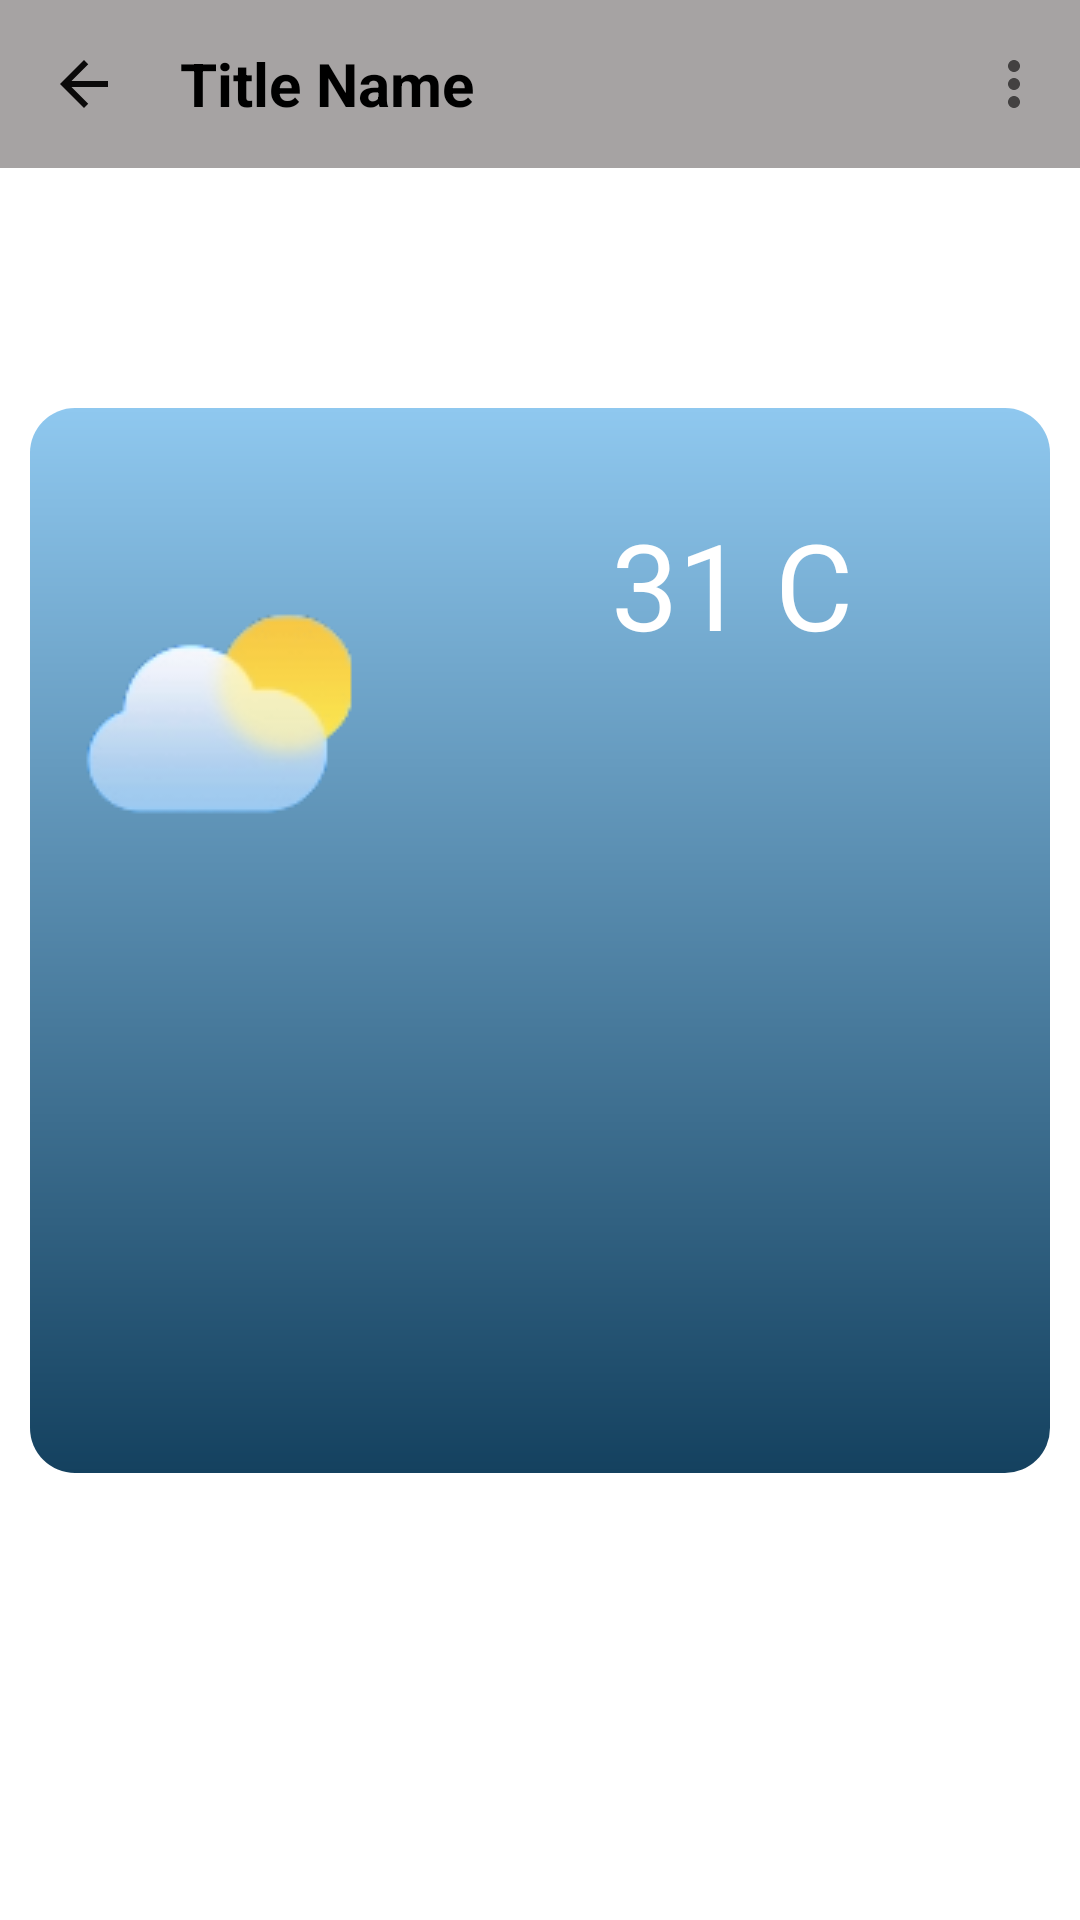

Android layout source for this screen:
<!-- AndroidManifest.xml: application theme Theme.KrishiTantrik -->
<!-- res/layout/activity_weather.xml -->
<?xml version="1.0" encoding="utf-8"?>
<LinearLayout xmlns:android="http://schemas.android.com/apk/res/android"
    xmlns:app="http://schemas.android.com/apk/res-auto"
    xmlns:tools="http://schemas.android.com/tools"
    android:layout_width="match_parent"
    android:layout_height="match_parent"
    android:orientation="vertical"
    tools:context=".weatherActivity">

    <include
        android:id="@+id/toolbar"
        layout="@layout/action_bar"/>
    
    <LinearLayout
        android:layout_width="match_parent"
        android:layout_height="355dp"
        android:layout_marginTop="80dp"
        android:layout_marginHorizontal="10dp"
        android:background="@drawable/weatherbg"
        android:orientation="vertical">

        <LinearLayout
            android:layout_width="match_parent"
            android:layout_height="wrap_content"
            android:layout_weight="0.5"
            android:orientation="horizontal">
            <ImageView
                android:layout_width="wrap_content"
                android:layout_height="match_parent"
                android:src="@drawable/cloudy"/>

            <LinearLayout
                android:layout_width="wrap_content"
                android:layout_height="match_parent"
                android:layout_weight="1"
                android:layout_marginTop="32dp"
                android:orientation="vertical">

                <TextView
                    android:layout_width="wrap_content"
                    android:layout_height="wrap_content"
                    android:id="@+id/currentTemperatureTV"
                    android:text="31 C"
                    android:textSize="40sp"
                    android:textColor="@color/white"
                    android:layout_gravity="center_horizontal"/>



            </LinearLayout>


        </LinearLayout>
        <LinearLayout
            android:layout_width="match_parent"
            android:layout_height="wrap_content"
            android:layout_weight="1"
            android:background="@drawable/weather_grey_bg"
            android:orientation="vertical">

        </LinearLayout>
    </LinearLayout>

</LinearLayout>
<!-- res/layout/action_bar.xml (included above) -->
<?xml version="1.0" encoding="utf-8"?>
<androidx.appcompat.widget.Toolbar xmlns:android="http://schemas.android.com/apk/res/android"
    android:layout_width="match_parent"
    android:layout_height="wrap_content"
    xmlns:app="http://schemas.android.com/apk/res-auto"
    android:background="#A6A3A3"
    app:menu="@menu/menu_actionbar">

        <ImageView
            android:id="@+id/backIcon"
            android:src="@drawable/ic_back_arrow"
            android:layout_width="wrap_content"
            android:layout_height="wrap_content"
            android:layout_marginRight="20dp"/>

        <TextView
            android:id="@+id/actionbar_title"
            android:layout_width="wrap_content"
            android:layout_height="wrap_content"
            android:text="Title Name"
            android:layout_marginStart="16dp"
            android:textStyle="bold"
            android:layout_centerVertical="true"
            android:textSize="20dp"
            android:textColor="@color/black"
            />


</androidx.appcompat.widget.Toolbar>
<!-- resources referenced by this layout -->
<resources>
  <!-- drawable cloudy: png bitmap (drawable, 6388 bytes) -->
  <!-- drawable ic_back_arrow (drawable) -->
  <vector android:autoMirrored="true" android:height="24dp"
      android:tint="#0B0A0A" android:viewportHeight="24"
      android:viewportWidth="24" android:width="24dp" xmlns:android="http://schemas.android.com/apk/res/android">
      <path android:fillColor="@color/white" android:pathData="M20,11H7.83l5.59,-5.59L12,4l-8,8 8,8 1.41,-1.41L7.83,13H20v-2z"/>
  </vector>
  <!-- drawable weatherbg (drawable) -->
  <?xml version="1.0" encoding="utf-8"?>
  <shape xmlns:android="http://schemas.android.com/apk/res/android">
      <gradient android:angle="90" android:startColor="#14415F" android:endColor="#8FC8EF"/>
      <corners android:radius="15dp"/>
  </shape>
  <style name="Theme.KrishiTantrik" parent="Theme.MaterialComponents.DayNight.NoActionBar">
          
          <item name="colorPrimary">@color/purple_500</item>
          <item name="colorPrimaryVariant">@color/purple_700</item>
          <item name="colorOnPrimary">@color/white</item>
          
          <item name="colorSecondary">@color/teal_200</item>
          <item name="colorSecondaryVariant">@color/teal_700</item>
          <item name="colorOnSecondary">@color/black</item>
          
          <item name="android:statusBarColor">@color/white</item>
          
      </style>
  <!-- not gathered from this repository: default colours our renderer supplied (Android Studio template values) -->
  <color name="purple_500">#FF6200EE</color>
  <color name="purple_700">#FF3700B3</color>
  <color name="teal_200">#FF03DAC5</color>
  <color name="teal_700">#FF018786</color>
  <color name="black">#FF000000</color>
  <color name="white">#FFFFFFFF</color>
</resources>
